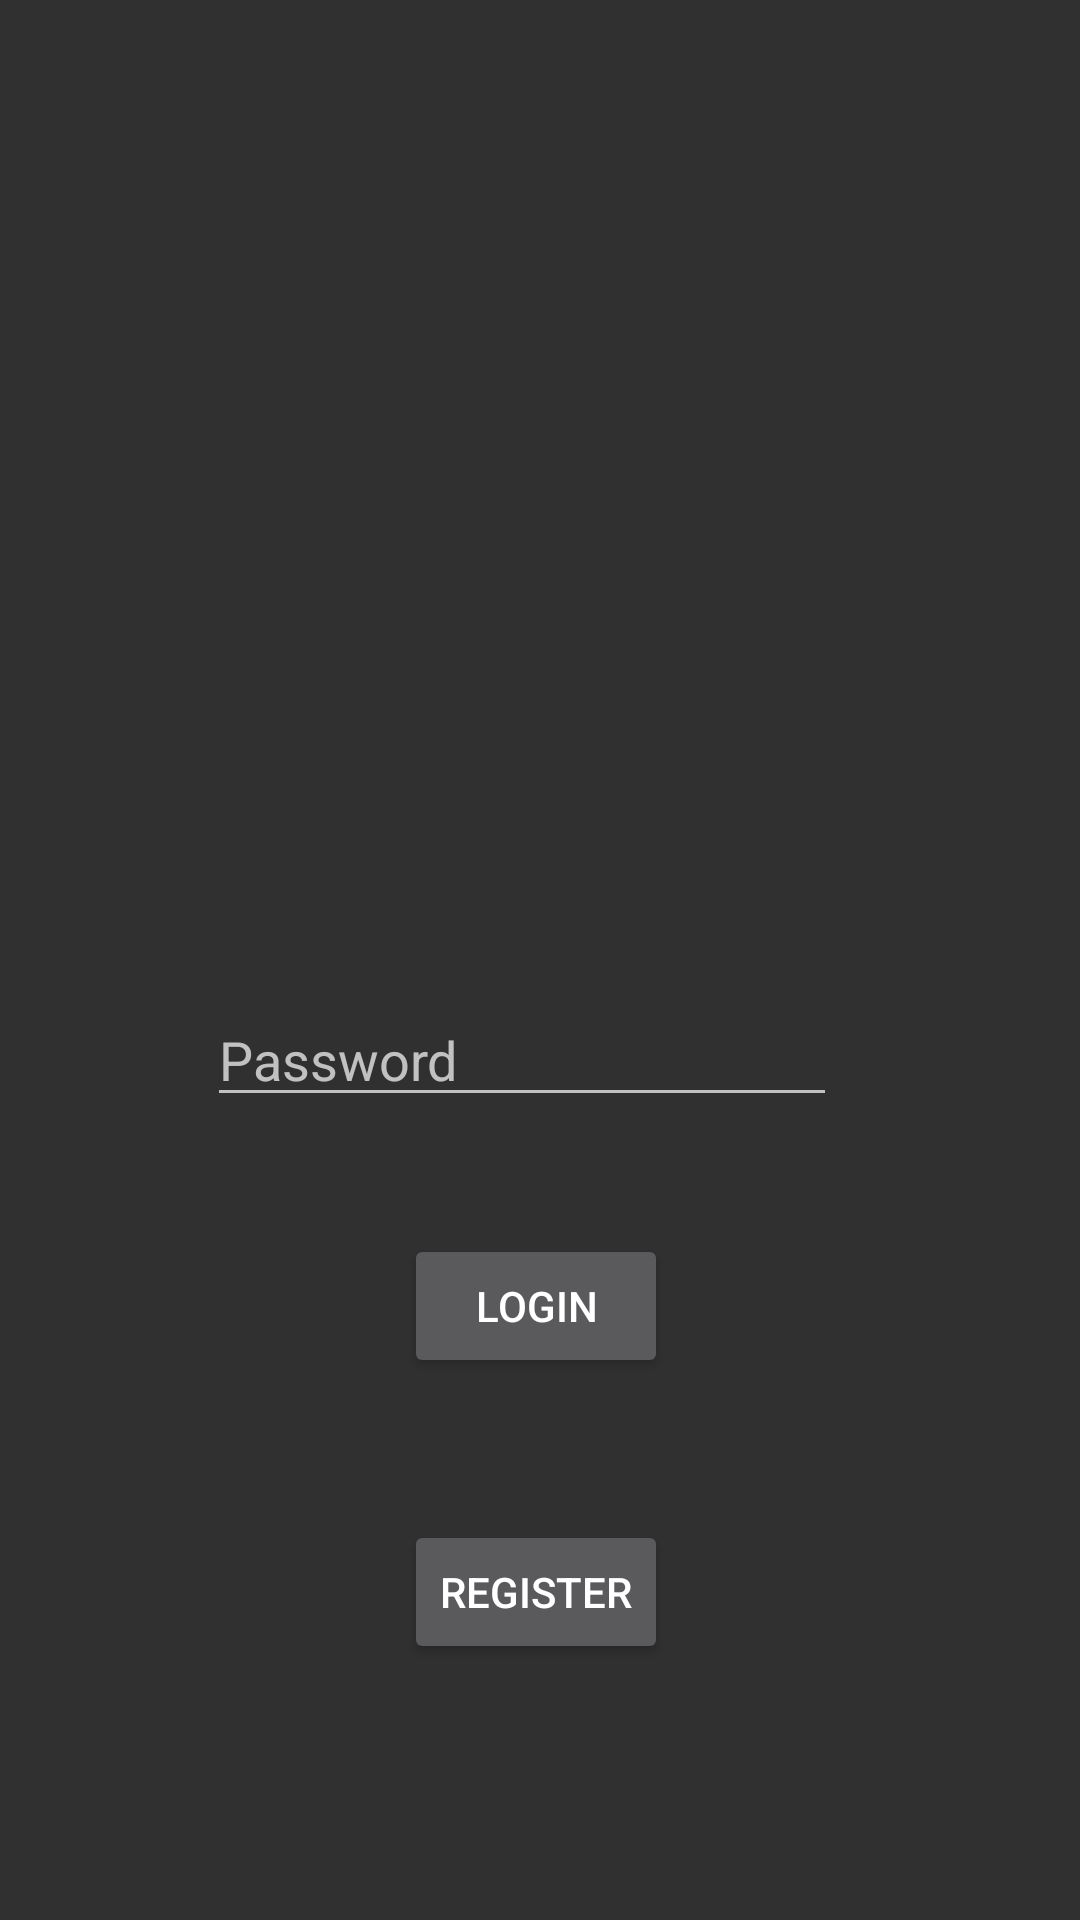

Write the Android layout XML for this screen, with the resource values it uses.
<!-- AndroidManifest.xml: application theme Theme.AppCompat.NoActionBar -->
<!-- res/layout/activity_main.xml -->
<?xml version="1.0" encoding="utf-8"?>

<androidx.constraintlayout.widget.ConstraintLayout
    xmlns:android="http://schemas.android.com/apk/res/android"
    xmlns:tools="http://schemas.android.com/tools"
    xmlns:app="http://schemas.android.com/apk/res-auto"
    android:layout_width="match_parent"
    android:layout_height="match_parent"
    tools:context=".MainActivity">

    <EditText
        android:id="@+id/editTextTextEmailAddress"
        android:layout_width="wrap_content"
        android:layout_height="wrap_content"
        android:layout_marginStart="97dp"
        android:layout_marginLeft="97dp"
        android:layout_marginTop="344dp"
        android:layout_marginEnd="107dp"
        android:layout_marginRight="107dp"
        android:layout_marginBottom="342dp"
        android:ems="10"
        android:hint="Email"
        android:inputType="textEmailAddress"
        app:layout_constraintBottom_toBottomOf="parent"
        app:layout_constraintEnd_toEndOf="parent"
        app:layout_constraintStart_toStartOf="parent"
        app:layout_constraintTop_toTopOf="parent" />

    <EditText
        android:id="@+id/editTextTextPassword"
        android:layout_width="wrap_content"
        android:layout_height="wrap_content"
        android:layout_marginStart="96dp"
        android:layout_marginLeft="96dp"
        android:layout_marginTop="49dp"
        android:layout_marginEnd="108dp"
        android:layout_marginRight="108dp"
        android:layout_marginBottom="286dp"
        android:ems="10"
        android:hint="Password"
        android:inputType="textPassword"
        app:layout_constraintBottom_toBottomOf="parent"
        app:layout_constraintEnd_toEndOf="parent"
        app:layout_constraintStart_toStartOf="parent"
        app:layout_constraintTop_toBottomOf="@+id/editTextTextEmailAddress" />

    <Button
        android:id="@+id/button"
        android:layout_width="wrap_content"
        android:layout_height="wrap_content"
        android:layout_marginStart="159dp"
        android:layout_marginLeft="159dp"
        android:layout_marginTop="48dp"
        android:layout_marginEnd="162dp"
        android:layout_marginRight="162dp"
        android:layout_marginBottom="190dp"
        android:text="Login"
        app:layout_constraintBottom_toBottomOf="parent"
        app:layout_constraintEnd_toEndOf="parent"
        app:layout_constraintStart_toStartOf="parent"
        app:layout_constraintTop_toBottomOf="@+id/editTextTextPassword" />

    <Button
        android:id="@+id/button2"
        android:layout_width="wrap_content"
        android:layout_height="wrap_content"
        android:layout_marginStart="159dp"
        android:layout_marginLeft="159dp"
        android:layout_marginTop="52dp"
        android:layout_marginEnd="162dp"
        android:layout_marginRight="162dp"
        android:layout_marginBottom="90dp"
        android:text="Register"
        app:layout_constraintBottom_toBottomOf="parent"
        app:layout_constraintEnd_toEndOf="parent"
        app:layout_constraintStart_toStartOf="parent"
        app:layout_constraintTop_toBottomOf="@+id/button" />
</androidx.constraintlayout.widget.ConstraintLayout>
<!-- resources referenced by this layout -->
<resources>

</resources>
